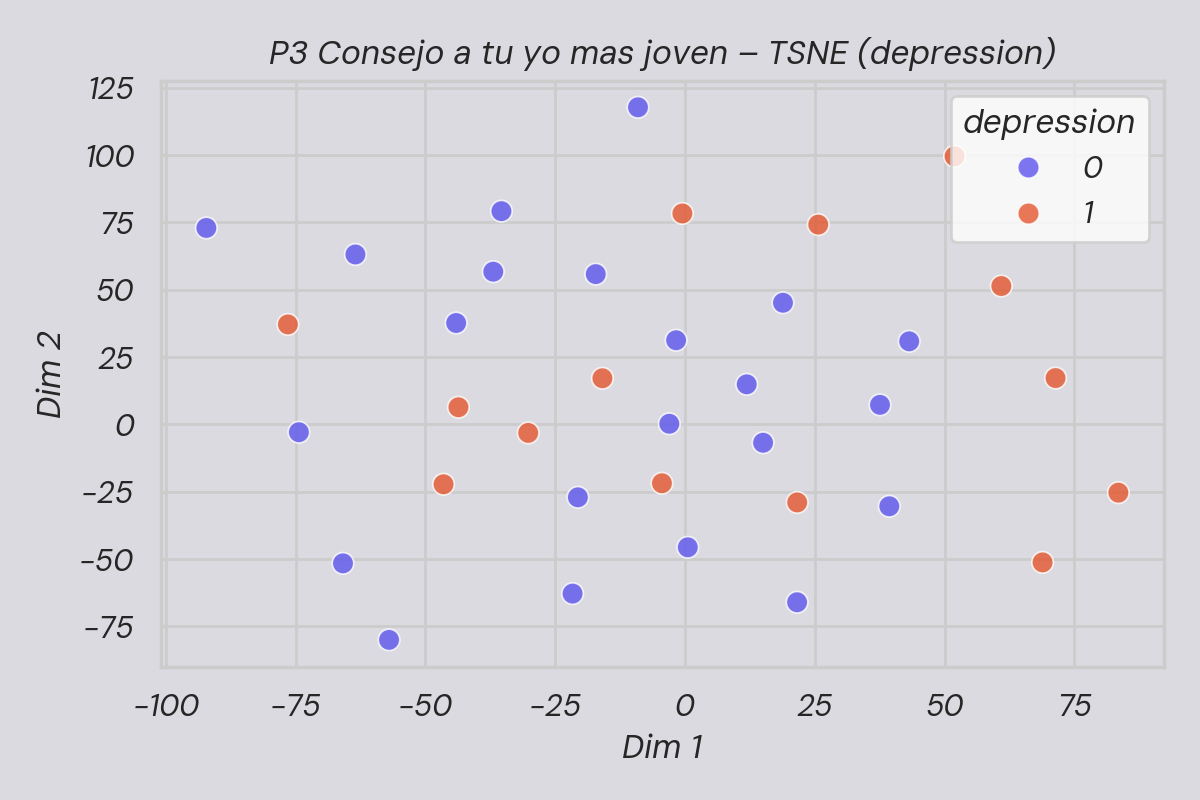

Data behind this chart, as committed beside it:
dim_1, dim_2, S_Depresión
18.88, 45.2, 0
0.54, -45.6, 0
-63.48, 63.12, 0
-35.36, 79.22, 0
-44.08, 37.68, 0
39.35, -30.36, 0
25.67, 74.21, 1
-0.507, 78.35, 1
-92.2, 72.98, 0
-1.711, 31.28, 0
-65.88, -51.56, 0
21.61, -28.95, 1
37.56, 7.291, 0
71.38, 17.24, 1
83.48, -25.32, 1
-30.2, -3.131, 1
-36.93, 56.73, 0
15.04, -6.778, 0
-17.19, 55.83, 0
43.19, 30.88, 0
11.89, 14.92, 0
-15.91, 17.17, 1
-21.65, -62.8, 0
21.59, -66.01, 0
-74.37, -2.875, 0
-43.64, 6.395, 1
51.93, 99.58, 1
60.93, 51.41, 1
-3.021, 0.2621, 0
-9.053, 117.8, 0
-57.01, -79.97, 0
-20.63, -27.04, 0
68.88, -51.21, 1
-4.44, -21.81, 1
-46.51, -22.2, 1
-76.49, 37.15, 1
